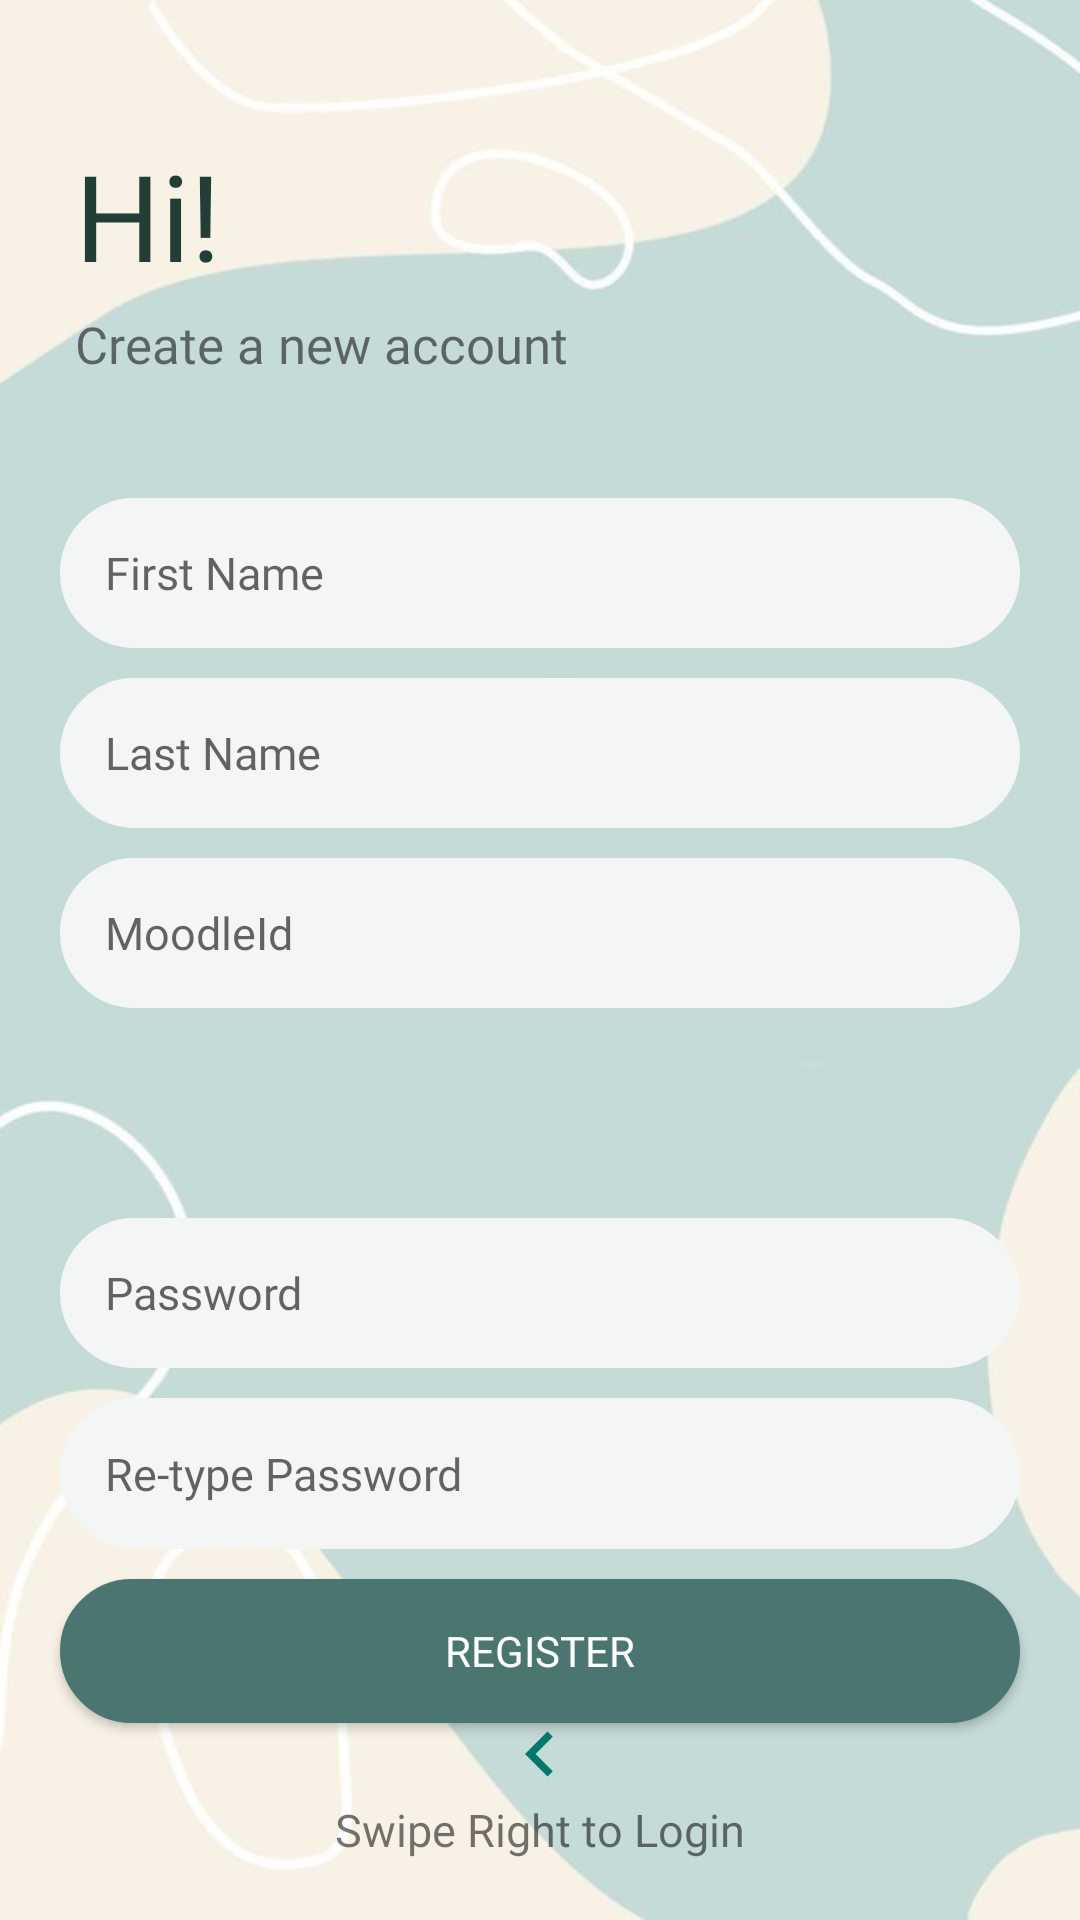

The Android layout XML behind this screen, and the referenced resources:
<!-- AndroidManifest.xml: application theme AppTheme -->
<!-- res/layout/fragment_register.xml -->
<?xml version="1.0" encoding="utf-8"?>
<LinearLayout
    android:id="@+id/registerFragment"
    xmlns:android="http://schemas.android.com/apk/res/android"
    xmlns:tools="http://schemas.android.com/tools"
    android:layout_width="match_parent"
    android:layout_height="match_parent"
    android:orientation="vertical"
    tools:context=".RegisterFragment"

    android:background="@drawable/aestheticbg">

    <TextView
        android:id="@+id/tv_logo"
        android:layout_width="wrap_content"
        android:layout_height="wrap_content"
        android:layout_marginStart="25dp"
        android:layout_marginTop="45dp"
        android:layout_marginBottom="5dp"
        android:fontFamily="@font/pacificoregular"
        android:text="@string/register"
        android:textColor="@color/HeaderColor"
        android:textAlignment="center"
        android:textSize="40sp" />

    <TextView
        android:id="@+id/tv_subtitle"
        android:layout_width="wrap_content"
        android:layout_height="wrap_content"
        android:text="@string/tagsignin"
        android:textSize="17sp"
        android:fontFamily="@font/roboto_regular"
        android:layout_marginStart="25dp"
        android:layout_marginBottom="40dp"/>

    <EditText
        android:id="@+id/fname"
        android:layout_width="match_parent"
        android:layout_height="50dp"
        android:hint="@string/your_firstname"
        android:layout_marginLeft="20dp"
        android:layout_marginRight="20dp"
        android:layout_marginBottom="10dp"
        android:padding="15dp"
        android:inputType="textPersonName"
        android:textCursorDrawable="@null"
        android:textColor="@color/HeaderColor"
        android:fontFamily="@font/roboto_regular"
        android:background="@drawable/textboxes_shape"
        android:textSize="15sp" />
    <EditText
        android:id="@+id/lname"
        android:layout_width="match_parent"
        android:layout_height="50dp"
        android:hint="@string/your_lastname"
        android:layout_marginLeft="20dp"
        android:layout_marginRight="20dp"
        android:layout_marginBottom="10dp"
        android:padding="15dp"
        android:inputType="textPersonName"
        android:textCursorDrawable="@null"
        android:textColor="@color/HeaderColor"
        android:fontFamily="@font/roboto_regular"
        android:background="@drawable/textboxes_shape"
        android:textSize="15sp" />
    <EditText
        android:id="@+id/moodleId"
        android:layout_width="match_parent"
        android:layout_height="50dp"
        android:hint="MoodleId"
        android:layout_marginLeft="20dp"
        android:layout_marginRight="20dp"
        android:layout_marginBottom="10dp"
        android:padding="15dp"
        android:inputType="textPersonName"
        android:textCursorDrawable="@null"
        android:textColor="@color/HeaderColor"
        android:fontFamily="@font/roboto_regular"
        android:background="@drawable/textboxes_shape"
        android:textSize="15sp" />















    <Spinner
        android:id="@+id/department"
        android:layout_width="match_parent"
        android:layout_height="50dp"
        android:layout_marginLeft="20dp"
        android:layout_marginRight="20dp"
        android:layout_marginBottom="10dp"
        android:background="@drawable/spinner"
        android:spinnerMode="dropdown" />
    <EditText
        android:id="@+id/password"
        android:layout_width="match_parent"
        android:layout_height="50dp"
        android:hint="@string/password"
        android:layout_marginLeft="20dp"
        android:layout_marginRight="20dp"
        android:layout_marginBottom="10dp"
        android:padding="15dp"
        android:fontFamily="@font/roboto_regular"
        android:inputType="textPassword"
        android:textCursorDrawable="@null"
        android:textColor="@color/HeaderColor"
        android:background="@drawable/textboxes_shape"
        android:textSize="15sp" />

    <EditText
        android:id="@+id/repassword"
        android:layout_width="match_parent"
        android:layout_height="wrap_content"
        android:layout_marginLeft="20dp"
        android:layout_marginRight="20dp"
        android:background="@drawable/textboxes_shape"
        android:fontFamily="@font/roboto_regular"
        android:hint="@string/re_type_password"
        android:inputType="textPassword"
        android:textCursorDrawable="@null"
        android:textColor="@color/HeaderColor"
        android:padding="15dp"
        android:textSize="15sp" />

    <RelativeLayout
        android:id="@+id/bottom_layout"
        android:layout_width="match_parent"
        android:layout_height="wrap_content"
        android:layout_weight="1">

        <Button
            android:id="@+id/signup_button"
            android:layout_width="match_parent"
            android:layout_height="wrap_content"
            android:layout_centerHorizontal="true"
            android:layout_marginLeft="20dp"
            android:layout_marginRight="20dp"
            android:layout_marginTop="10dp"
            android:background="@drawable/button_shape"
            android:fontFamily="@font/roboto_regular"
            android:text="Register"
            android:textColor="@android:color/white" />

        <ProgressBar
            android:id="@+id/progress_circular"
            android:layout_width="30dp"
            android:layout_height="30dp"
            android:layout_centerVertical="true"
            android:layout_centerHorizontal="true"
            android:layout_below="@+id/signup_button"
            android:layout_marginTop="7dp"
            android:indeterminateTint="@color/colorPrimary"
            android:visibility="invisible"
            android:background="@drawable/progressbg">
        </ProgressBar>

        <ImageView
            android:id="@+id/arrow"
            android:layout_width="30dp"
            android:layout_height="30dp"
            android:layout_above="@id/swipeLeft"
            android:layout_centerHorizontal="true"
            android:src="@drawable/ic_baseline_navigate_before_24" />

        <TextView
            android:id="@+id/swipeLeft"
            android:layout_width="wrap_content"
            android:layout_height="wrap_content"
            android:text="@string/swipe_right_for_login"
            android:textSize="15sp"
            android:fontFamily="@font/roboto_regular"
            android:layout_centerHorizontal="true"
            android:layout_alignParentBottom="true"
            android:layout_marginBottom="20dp"/>
    </RelativeLayout>

</LinearLayout>
<!-- resources referenced by this layout -->
<resources>
  <color name="HeaderColor">#223E37</color>
  <color name="colorPrimary">#00796b</color>
  <!-- drawable button_shape (drawable) -->
  <?xml version="1.0" encoding="utf-8"?>
  <shape xmlns:android="http://schemas.android.com/apk/res/android" android:shape="rectangle">
  
      <corners
          android:radius="30dp">
      </corners>
  
      <solid
          android:color="#4B7570">
      </solid>
  
      <stroke
          android:color="#4B7570"
          android:width="2dp">
      </stroke>
  
      <size
          android:width="165dp"
          android:height="40dp">
      </size>
  
  </shape>
  <!-- drawable ic_baseline_navigate_before_24 (drawable) -->
  <vector android:height="24dp" android:tint="#00796B"
      android:viewportHeight="24" android:viewportWidth="24"
      android:width="24dp" xmlns:android="http://schemas.android.com/apk/res/android">
      <path android:fillColor="@android:color/white" android:pathData="M15.41,7.41L14,6l-6,6 6,6 1.41,-1.41L10.83,12z"/>
  </vector>
  <!-- drawable progressbg (drawable) -->
  <?xml version="1.0" encoding="utf-8"?>
  <shape xmlns:android="http://schemas.android.com/apk/res/android" android:shape="rectangle">
      <corners
          android:radius="50dp">
      </corners>
  
      <solid
          android:color="#FFFFFF">
      </solid>
  
      <size
          android:width="30dp"
          android:height="30dp">
      </size>
  </shape>
  <!-- drawable textboxes_shape (drawable) -->
  <?xml version="1.0" encoding="utf-8"?>
  <shape xmlns:android="http://schemas.android.com/apk/res/android" android:shape="rectangle">
  
      <corners
          android:radius="30dp">
      </corners>
  
      <solid
          android:color="#F4F6F6">
      </solid>
  
      <stroke
          android:color="#F4F6F6"
          android:width="2dp">
      </stroke>
  
      <size
          android:width="165dp"
          android:height="40dp">
      </size>
  
  </shape>
  <string name="password">Password</string>
  <string name="re_type_password">Re-type Password</string>
  <string name="register">Hi!</string>
  <string name="swipe_right_for_login">Swipe Right to Login</string>
  <string name="tagsignin">Create a new account</string>
  <string name="your_department">Department</string>
  <string name="your_firstname">First Name</string>
  <string name="your_lastname">Last Name</string>
  <style name="AppTheme" parent="Theme.AppCompat.Light.DarkActionBar">
          
          <item name="colorPrimary">@color/colorPrimary</item>
          <item name="colorPrimaryDark">@color/colorPrimaryDark</item>
          <item name="colorAccent">@color/colorAccent</item>
          <item name="android:windowBackground">@drawable/app_background</item>
      </style>
  <color name="colorPrimaryDark">#C2DBD5</color>
  <color name="colorAccent">#FF4081</color>
  <!-- drawable app_background (drawable) -->
  <?xml version="1.0" encoding="utf-8"?>
  <bitmap xmlns:android="http://schemas.android.com/apk/res/android" android:src="@drawable/aestheticbg">
  
  </bitmap>
</resources>
